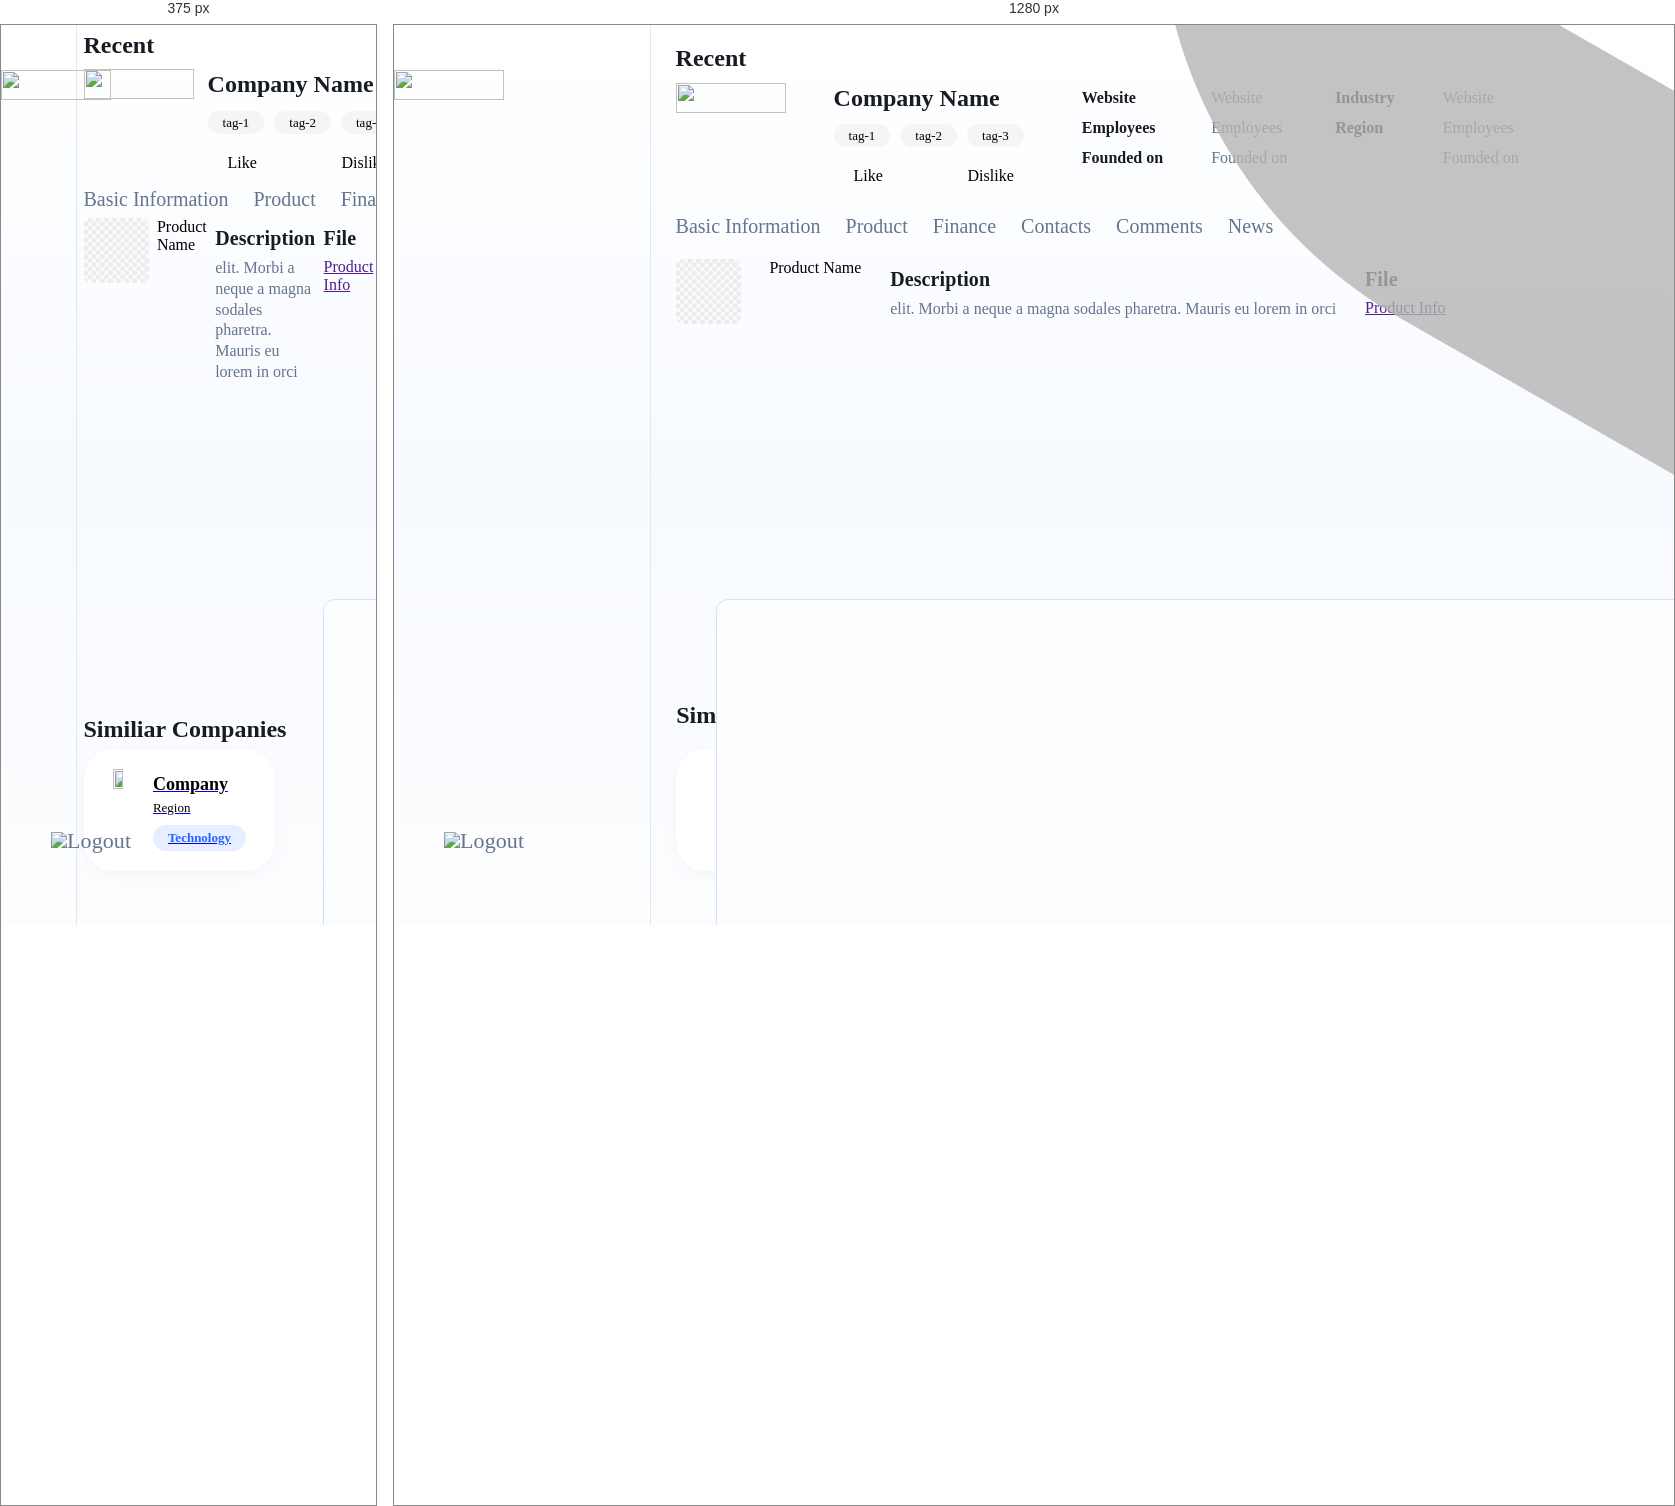
Rendered at 375 px and 1280 px, left to right.

<!-- file: CompanyContent_Product.html -->
<!DOCTYPE html>
<html lang="en">
  <head>
    <meta charset="UTF-8" />
    <meta http-equiv="X-UA-Compatible" content="IE=edge" />
    <meta name="viewport" contents="width=device-width, initial-scale=1.0" />
    <title>Startline</title>
    <link rel="stylesheet" href="styles.css" />
  </head>
  <body>
    <div class="platform">
      <article class="menu">
        <article class="menu_top">
          <a href="../index.html" target="_blank"><img src="Logo/High Resolution Logo Files/Original on Transparent.png" class="logo" /></a>
          <br />
          <p class="menu_title_2">
            <a href="GetStarted.html"><img src="./icon/GetStarted_blue.png" class="icon" />Get Started</a>
          </p>
          <p class="menu_title_2">
            <a href="ProfileStartup.html"><img src="./icon/Profile.png" class="icon" />Profile</a>
          </p>
          <p class="menu_title_1">
            <a href="Search.html"><img src="./icon/Search.png" class="icon" />Search</a>
          </p>
        </article>
        <article class="menu_middle">
          <article class="upgradeAds">
            <img src="./icon/Ads.png" class="icon" />
            <p class="Ad_line1">Unlock data customization with our Business Plan!</p>
            <p class="Ad_line2">Get a personalized solution for your business needs.</p>
            <a href="Settings_plan.html"><p class="Ad_button">Upgrade your plan</p></a>
          </article>
        </article>
        <article class="menu_bottom">
          <p class="menu_title_2"><img src="./icon/Users.png" class="icon" />User</p>
          <p class="menu_title_2"><img src="./icon/PlanName.png" class="icon" />Plan Name</p>
          <p class="menu_title_2">
            <a href="../support.html" target="_blank"><img src="./icon/Support.png" class="icon" />Support</a>
          </p>
          <p class="menu_title_2">
            <a href="Settings_account_personal.html"><img src="./icon/Settings.png" class="icon" />Settings</a>
          </p>
          <p class="menu_title_2"><img src="./icon/Logout.png" class="icon" />Logout</p>
        </article>
      </article>

      <article class="Search">
        <article class="Search1">
          <p class="Search_title">Recent</p>
          <article class="flex_left">
            <img src="Logo/High Resolution Logo Files/Original on Transparent.png" class="logo" />
            <article class="CompanyContent">
              <p class="CompanyContent_CompanyName">Company Name</p>
              <article class="card_flex">
                <p class="target">tag-1</p>
                <p class="target">tag-2</p>
                <p class="target">tag-3</p>
              </article>
              <article class="flex">
                <p>Like</p>
                <p>Dislike</p>
              </article>
            </article>
            <article class="CompanyContent">
              <p class="CompanyContent_info">Website</p>
              <p class="CompanyContent_info">Employees</p>
              <p class="CompanyContent_info">Founded on</p>
            </article>
            <article class="CompanyContent">
              <p class="CompanyContent_info1">Website</p>
              <p class="CompanyContent_info1">Employees</p>
              <p class="CompanyContent_info1">Founded on</p>
            </article>
            <article class="CompanyContent">
              <p class="CompanyContent_info">Industry</p>
              <p class="CompanyContent_info">Region</p>
            </article>
            <article class="CompanyContent">
              <p class="CompanyContent_info1">Website</p>
              <p class="CompanyContent_info1">Employees</p>
              <p class="CompanyContent_info1">Founded on</p>
            </article>
          </article>
          <article class="CompanyCardDetailTab">
            <a href="CompanyContent_BasicInformation.html" class="CompanyCardDetail_title"> Basic Information </a>
            <a href="CompanyContent_Product.html" class="CompanyCardDetail_title"> Product </a>
            <a href="CompanyContent_Finance.html" class="CompanyCardDetail_title"> Finance </a>
            <a href="CompanyContent_Contacts.html" class="CompanyCardDetail_title"> Contacts </a>
            <a href="CompanyContent_Comment.html" class="CompanyCardDetail_title"> Comments </a>
            <a href="CompanyContent_News.html" class="CompanyCardDetail_title"> News </a>
          </article>
          <article class="flex_left_product">
            <img src="./icon/blur_rectangle.png" class="logo_product" />
            <article class="CompanyContent_productName">Product Name</article>
            <article>
              <p class="CompanyContent_description">Description</p>
              <p class="CompanyContent_content">elit. Morbi a neque a magna sodales pharetra. Mauris eu lorem in orci</p>
            </article>
            <article>
              <p class="CompanyContent_description">File</p>
              <a href="" class="productInfo">Product Info</a>
            </article>
          </article>
          <article class="menu_bottom_similarcompanies">
            <p class="SimilarCompanies">Similiar Companies</p>
            <article class="grid_similarcompanies">
              <a href="CompanyContent_BasicInformation.html">
                <article class="card_similarcompanies">
                  <article class="card_top">
                    <img src="Logo/High Resolution Logo Files/Original on Transparent.png" class="logo_sim" />
                    <article class="card_right">
                      <p class="card_heading">Company</p>
                      <p class="card_content">Region</p>
                      <p class="card_technology">Technology</p>
                    </article>
                  </article>
                </article>
              </a>
              <a href="CompanyContent_BasicInformation.html">
                <article class="card_similarcompanies">
                  <article class="card_top">
                    <img src="Logo/High Resolution Logo Files/Original on Transparent.png" class="logo_sim" />
                    <article class="card_right">
                      <p class="card_heading">Company</p>
                      <p class="card_content">Region</p>
                      <p class="card_technology">Technology</p>
                    </article>
                  </article>
                </article>
              </a>
              <a href="CompanyContent_BasicInformation.html">
                <article class="card_similarcompanies">
                  <article class="card_top">
                    <img src="Logo/High Resolution Logo Files/Original on Transparent.png" class="logo_sim" />
                    <article class="card_right">
                      <p class="card_heading">Company</p>
                      <p class="card_content">Region</p>
                      <p class="card_technology">Technology</p>
                    </article>
                  </article>
                </article>
              </a>
              <a href="CompanyContent_BasicInformation.html">
                <article class="card_similarcompanies">
                  <article class="card_top">
                    <img src="Logo/High Resolution Logo Files/Original on Transparent.png" class="logo_sim" />
                    <article class="card_right">
                      <p class="card_heading">Company</p>
                      <p class="card_content">Region</p>
                      <p class="card_technology">Technology</p>
                    </article>
                  </article>
                </article>
              </a>
            </article>
          </article>
        </article>
      </article>
    </div>
    <br />
    <br />
    <br />
  </body>
  <script async src="https://cpwebassets.codepen.io/assets/embed/ei.js"></script>
  <script src="smoothScroll.js"></script>
  <script src="lightbox-plus-jquery.js"></script>
  <script src="features1.js"></script>
</html>


/* @media block from styles.css */
@media screen and (max-width: 300px) {
  span.psw {
    display: block;
    float: none;
  }
  .cancelbtn {
    width: 100%;
  }
}

/* @media block from styles.css */
@media (max-width: 768px) {
  .card_similarcompanies {
    width: calc(48% - 20px); /* Adjust for smaller screen sizes */
  }
}